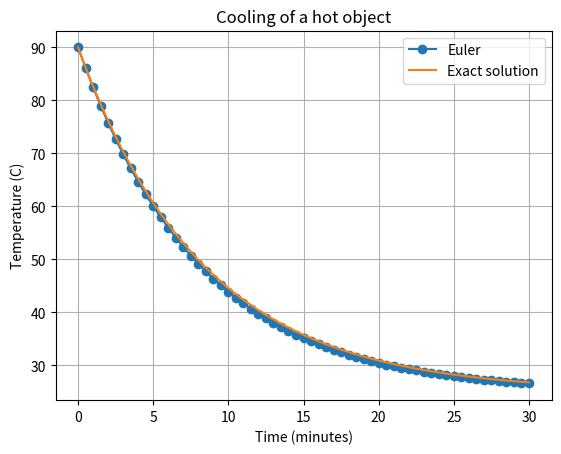

This chart was generated by the following Python code:

import numpy as np
import matplotlib.pyplot as plt

# Newton's law of cooling
# dT/dt = -k(T - T_ambient)

T_ambient = 25.0
T_initial = 90.0
k = 0.12

h = 0.5  # Time step in minutes
end_time = 30.0

def cooling_rate(T):
    return -k * (T - T_ambient)

# Create time values
time = np.arange(0, end_time + h, h)

# Store the temperature values
temperature = np.zeros_like(time)
temperature[0] = T_initial

# Apply Euler's method
for i in range(len(time) - 1):
    temperature[i + 1] = (
        temperature[i] + h * cooling_rate(temperature[i])
    )

# Calculate the exact solution for comparison
exact = T_ambient + (
    T_initial - T_ambient
) * np.exp(-k * time)

# Display results
print(f"Euler temperature after 30 min: {temperature[-1]:.2f} C")
print(f"Exact temperature after 30 min: {exact[-1]:.2f} C")
print(
    f"Final absolute error: "
    f"{abs(temperature[-1] - exact[-1]):.4f} C"
)

# Plot the results
plt.plot(time, temperature, marker="o", label="Euler")
plt.plot(time, exact, label="Exact solution")
plt.xlabel("Time (minutes)")
plt.ylabel("Temperature (C)")
plt.title("Cooling of a hot object")
plt.legend()
plt.grid(True)
plt.show()
